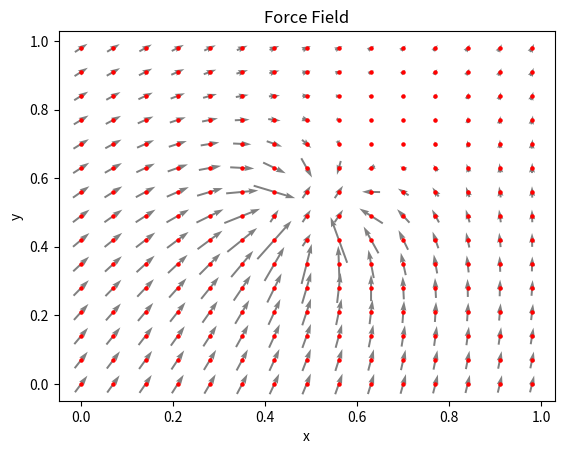

Python code for this plot:
import matplotlib.pyplot as plt
import numpy as np

class ForceField:

  def __init__(self):
    dt = 0.01
    x = y = np.arange(0,1,dt)
    self.xx, self.yy = np.meshgrid(x, y)
    self.Fx, self.Fy = self.GetForceAt(self.xx, self.yy)

  def Draw(self):
    Nth = 7
    Q = plt.quiver(self.xx[::Nth, ::Nth], self.yy[::Nth, ::Nth], self.Fx[::Nth, ::Nth], self.Fy[::Nth, ::Nth], pivot='mid', units='inches', color='grey')
    plt.scatter(self.xx[::Nth, ::Nth], self.yy[::Nth, ::Nth], color='r', s=5)
    plt.xlabel('x')
    plt.ylabel('y')
    plt.title('Force Field')

  def UniformForce(self, xx, yy, Fu):
    Fx= Fu[0]*np.ones(xx.shape)
    Fy= Fu[1]*np.ones(yy.shape)
    return [Fx,Fy]

  def RadialForce(self, xx, yy, center, power):
    r = ((xx-center[0])**2 + (yy-center[1])**2)# + (zz-center[2])**2)
    #(xx-frs[0])/((xx-center[0])**2 + (yy-center[1])**2)
    #(yy-frs[1])/((xx-center[0])**2 + (yy-center[1])**2)
    Fx = power*(xx-center[0])/r
    Fy = power*(yy-center[1])/r
    epsilon = 0.01
    if type(Fx) is np.ndarray:
      Fx[r<epsilon] = 0
      Fy[r<epsilon] = 0
    return [Fx,Fy]

  def GetForceAt(self, xx, yy):
    ################################################################################
    ## uniform force
    fu = np.array([0.2,0.3])
    ## radial force
    frs = np.array([0.5,0.5])
    frp = -0.1
    ################################################################################
    FUx,FUy = self.UniformForce(xx, yy, fu)
    FRx,FRy = self.RadialForce(xx, yy, frs,frp)

    Fx = FUx + FRx
    Fy = FUy + FRy
    return Fx, Fy

if __name__ == '__main__':
  F = ForceField()
  F.Draw()
  plt.show()

